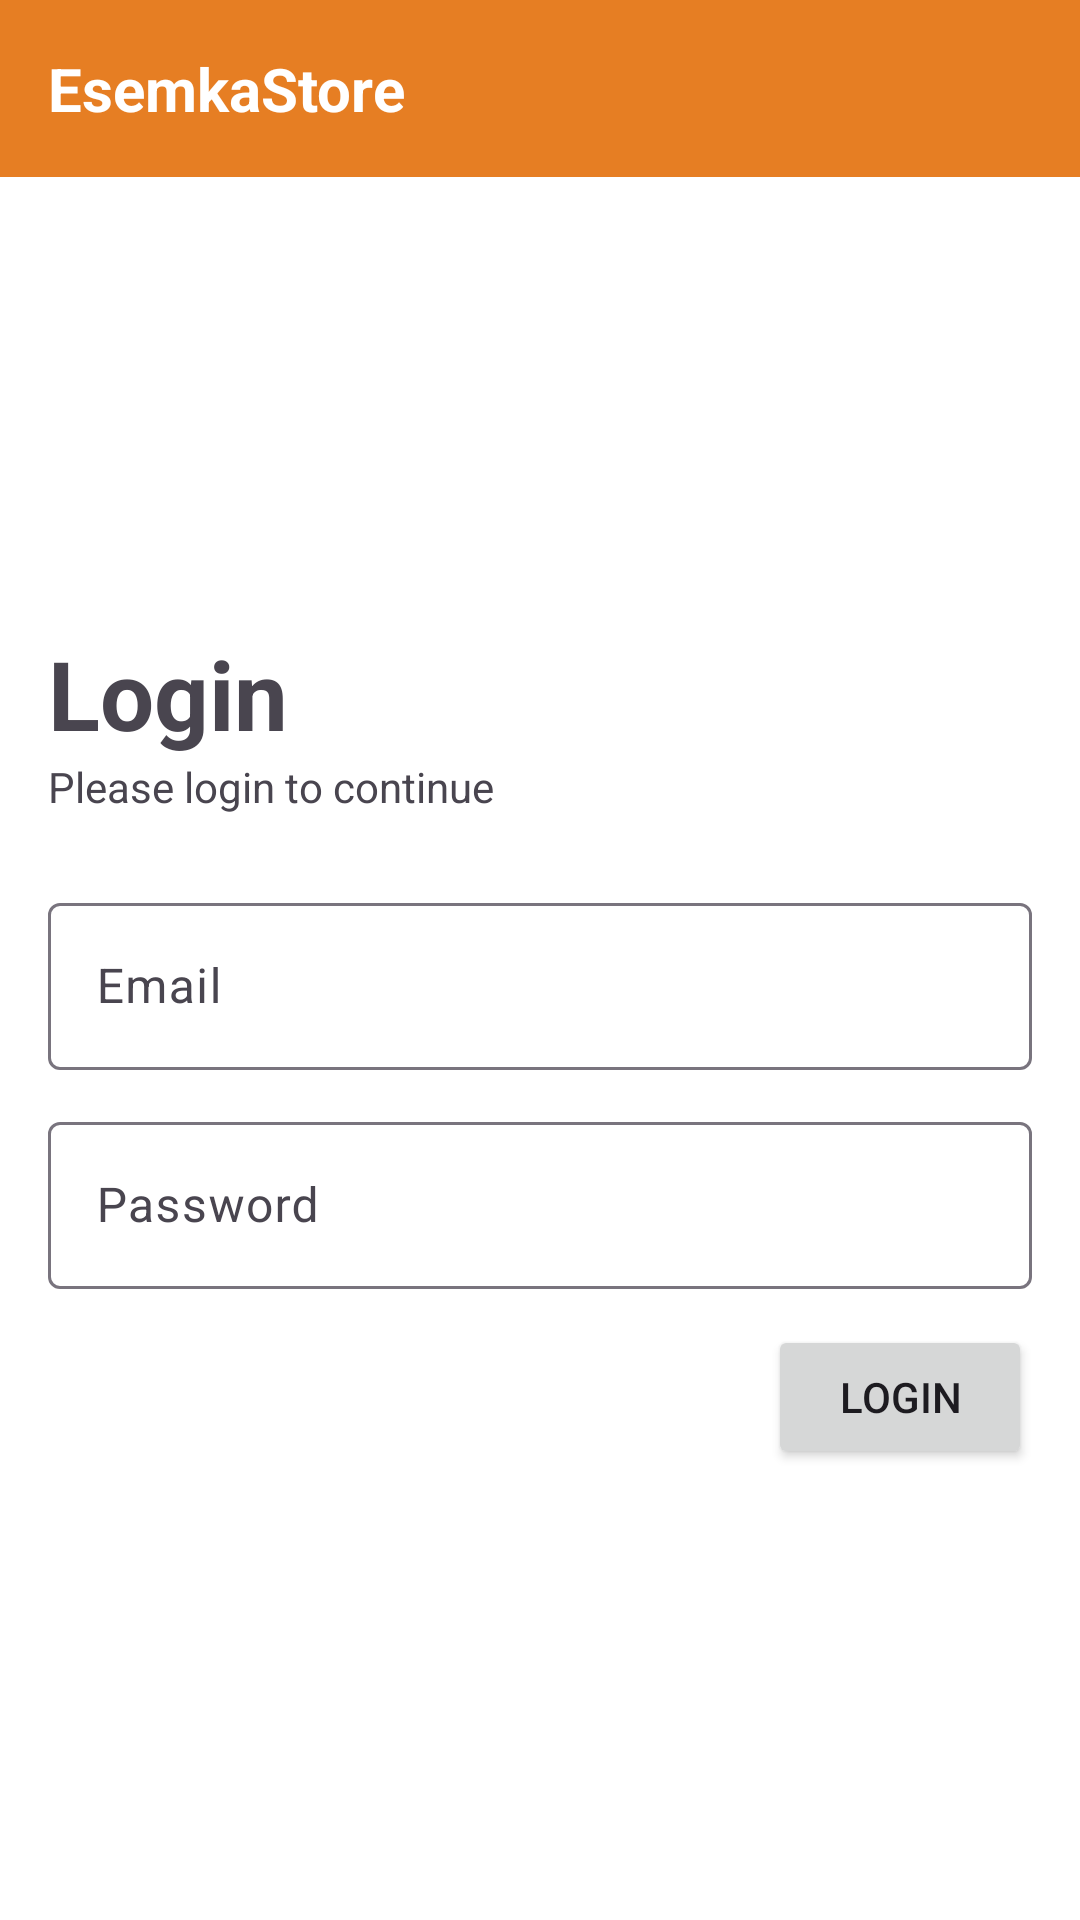

Here is an Android app screen rendered from its layout file. Give the layout XML and the strings, colors and styles it references.
<!-- AndroidManifest.xml: application theme Theme.EsemkaStore -->
<!-- res/layout/activity_login.xml -->
<?xml version="1.0" encoding="utf-8"?>
<androidx.constraintlayout.widget.ConstraintLayout xmlns:android="http://schemas.android.com/apk/res/android"
    xmlns:app="http://schemas.android.com/apk/res-auto"
    xmlns:tools="http://schemas.android.com/tools"
    android:id="@+id/main"
    android:layout_width="match_parent"
    android:layout_height="match_parent"
    android:background="@color/white"
    tools:context=".ui.activity.LoginActivity">

    <LinearLayout
        android:id="@+id/linearLayout"
        android:layout_width="match_parent"
        android:layout_height="wrap_content"
        android:background="@color/color1"
        android:orientation="horizontal"
        android:padding="16dp"
        app:layout_constraintEnd_toEndOf="parent"
        app:layout_constraintHorizontal_bias="0.5"
        app:layout_constraintStart_toStartOf="parent"
        app:layout_constraintTop_toTopOf="parent">

        <TextView
            android:id="@+id/textView"
            android:layout_width="wrap_content"
            android:layout_height="wrap_content"
            android:layout_weight="1"
            android:text="EsemkaStore"
            android:textColor="@color/white"
            android:textSize="20sp"
            android:textStyle="bold" />
    </LinearLayout>

    <LinearLayout
        android:layout_width="match_parent"
        android:layout_height="wrap_content"
        android:orientation="vertical"
        android:layout_margin="16dp"
        app:layout_constraintBottom_toBottomOf="parent"
        app:layout_constraintEnd_toEndOf="parent"
        app:layout_constraintHorizontal_bias="0.5"
        app:layout_constraintStart_toStartOf="parent"
        app:layout_constraintTop_toBottomOf="@+id/linearLayout">

        <TextView
            android:id="@+id/textView2"
            android:layout_width="match_parent"
            android:layout_height="wrap_content"
            android:text="Login"
            android:textSize="32sp"
            android:textStyle="bold"/>

        <TextView
            android:id="@+id/textView3"
            android:layout_width="match_parent"
            android:layout_height="wrap_content"
            android:text="Please login to continue"
            android:layout_marginBottom="24dp"/>

        <com.google.android.material.textfield.TextInputLayout
            android:layout_width="match_parent"
            android:layout_height="match_parent"
            android:layout_marginBottom="12dp">

            <com.google.android.material.textfield.TextInputEditText
                android:id="@+id/inputEmail"
                android:layout_width="match_parent"
                android:layout_height="wrap_content"
                android:hint="Email"
                android:inputType="textEmailAddress"/>
        </com.google.android.material.textfield.TextInputLayout>

        <com.google.android.material.textfield.TextInputLayout
            android:layout_width="match_parent"
            android:layout_height="match_parent"
            android:layout_marginBottom="12dp">

            <com.google.android.material.textfield.TextInputEditText
                android:id="@+id/inputPass"
                android:layout_width="match_parent"
                android:layout_height="wrap_content"
                android:hint="Password"
                android:inputType="textPassword"/>
        </com.google.android.material.textfield.TextInputLayout>

        <Button
            android:id="@+id/buttonLogin"
            android:layout_width="wrap_content"
            android:layout_height="wrap_content"
            android:text="Login"
            android:layout_gravity="end" />
    </LinearLayout>

</androidx.constraintlayout.widget.ConstraintLayout>
<!-- resources referenced by this layout -->
<resources>
  <color name="color1">#E67E23</color>
  <color name="white">#FFFFFFFF</color>
  <style name="Theme.EsemkaStore" parent="Base.Theme.EsemkaStore" />
  <style name="Base.Theme.EsemkaStore" parent="Theme.Material3.DayNight.NoActionBar">
          
           <item name="colorPrimary">@color/color1</item>
      </style>
</resources>
